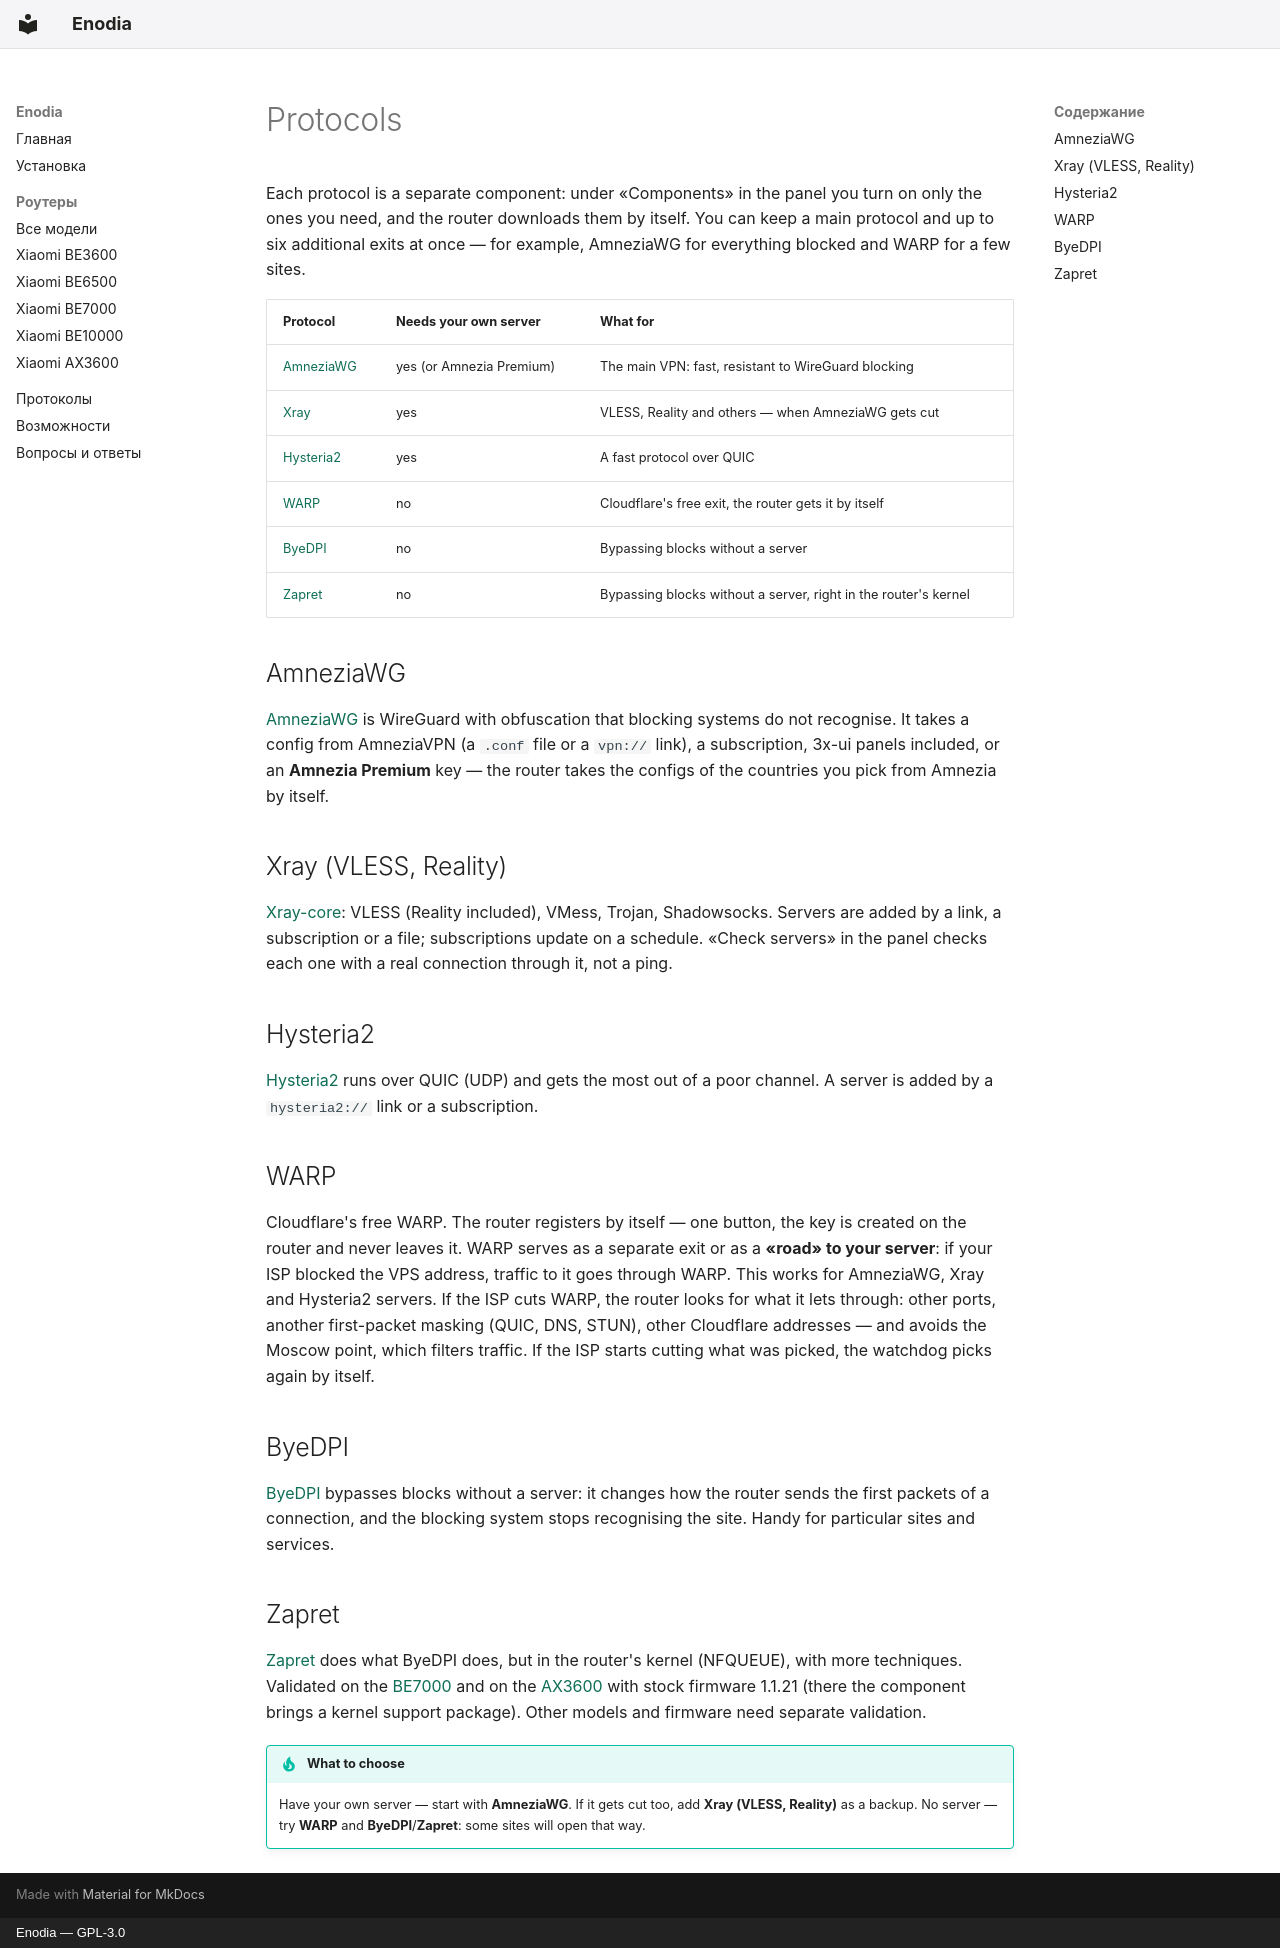

repository: Axel173/enodia · page: protocols.en/index.html · generator: mkdocs · copyright: Enodia — GPL-3.0

---
title: Enodia protocols — AmneziaWG, Xray (VLESS), Hysteria2, WARP, ByeDPI, Zapret on a Xiaomi router
description: >-
  Which VPN and block-bypass protocols Enodia supports on Xiaomi routers, which need a server and what to choose:
  AmneziaWG, Xray (VLESS, Reality), Hysteria2, WARP, ByeDPI and Zapret.
---

# Protocols

Each protocol is a separate component: under «Components» in the panel you turn on only the ones you need, and the
router downloads them by itself. You can keep a main protocol and up to six additional exits at once — for example,
AmneziaWG for everything blocked and WARP for a few sites.

| Protocol | Needs your own server | What for |
|---|---|---|
| [AmneziaWG](#amneziawg) | yes (or Amnezia Premium) | The main VPN: fast, resistant to WireGuard blocking |
| [Xray](#xray) | yes | VLESS, Reality and others — when AmneziaWG gets cut |
| [Hysteria2](#hysteria2) | yes | A fast protocol over QUIC |
| [WARP](#warp) | no | Cloudflare's free exit, the router gets it by itself |
| [ByeDPI](#byedpi) | no | Bypassing blocks without a server |
| [Zapret](#zapret) | no | Bypassing blocks without a server, right in the router's kernel |

## AmneziaWG { #amneziawg }

[AmneziaWG](https://github.com/amnezia-vpn/amneziawg-go) is WireGuard with obfuscation that blocking systems do not
recognise. It takes a config from AmneziaVPN (a `.conf` file or a `vpn://` link), a subscription, 3x-ui panels
included, or an **Amnezia Premium** key — the router takes the configs of the countries you pick from Amnezia by
itself.

## Xray (VLESS, Reality) { #xray }

[Xray-core](https://github.com/XTLS/Xray-core): VLESS (Reality included), VMess, Trojan, Shadowsocks. Servers are added
by a link, a subscription or a file; subscriptions update on a schedule. «Check servers» in the panel checks each one
with a real connection through it, not a ping.

## Hysteria2 { #hysteria2 }

[Hysteria2](https://github.com/apernet/hysteria) runs over QUIC (UDP) and gets the most out of a poor channel. A
server is added by a `hysteria2://` link or a subscription.

## WARP { #warp }

Cloudflare's free WARP. The router registers by itself — one button, the key is created on the router and never
leaves it. WARP serves as a separate exit or as a **«road» to your server**: if your ISP blocked the VPS address,
traffic to it goes through WARP. This works for AmneziaWG, Xray and Hysteria2 servers. If the ISP cuts WARP, the router looks for what it lets through: other ports, another
first-packet masking (QUIC, DNS, STUN), other Cloudflare addresses — and avoids the Moscow point, which filters traffic.
If the ISP starts cutting what was picked, the watchdog picks again by itself.

## ByeDPI { #byedpi }

[ByeDPI](https://github.com/hufrea/byedpi) bypasses blocks without a server: it changes how the router sends the
first packets of a connection, and the blocking system stops recognising the site. Handy for particular sites and
services.

## Zapret { #zapret }

[Zapret](https://github.com/bol-van/zapret) does what ByeDPI does, but in the router's kernel (NFQUEUE), with more
techniques. Validated on the [BE7000](routers/be7000.md) and on the [AX3600](routers/ax3600.md) with stock firmware
1.1.21 (there the component brings a kernel support package). Other models and firmware need separate validation.

!!! tip "What to choose"
    Have your own server — start with **AmneziaWG**. If it gets cut too, add **Xray (VLESS, Reality)** as a backup.
    No server — try **WARP** and **ByeDPI**/**Zapret**: some sites will open that way.
